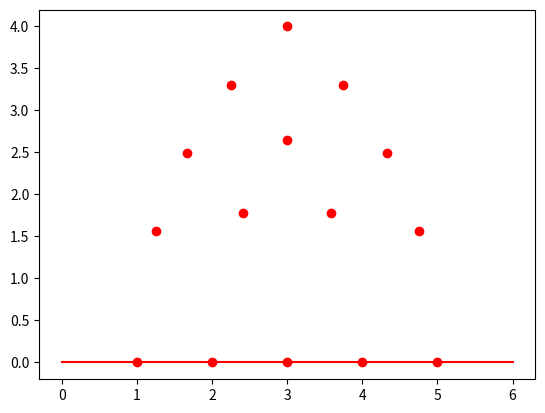

Generate this figure with matplotlib:
from math import sqrt
import matplotlib.pyplot as plt

def check_intersections(poly):
    a = max(poly)
    intersections = []
    for i in range(a):
        for j in range(a):
            xm = (i**2 - j**2 + a**2) / (2 * a)
            ymcar = i**2-xm**2
            if ymcar >= 0:
                ym = sqrt(ymcar)
                intersections.append((xm,ym))
    return intersections


def visualisation(a=tuple,b=tuple,c=tuple,d=tuple):
    plt.clf()
    plt.plot([a[0],b[0]],[a[1],b[1]],linestyle="--",color="red")
    plt.plot([b[0],c[0]],[b[1],c[1]],linestyle="--",color="red")
    plt.plot([c[0],d[0]],[c[1],d[1]],linestyle="--",color="red")
    plt.plot([d[0],a[0]],[d[1],a[1]],linestyle="--",color="red")
    plt.scatter(*zip(a,b,c,d),color="red")
    print((d[1]-c[1])/(d[0]-c[0]))
    plt.show()

def view_inter(inter, poly):
    a = max(poly)
    A = (0,0)
    B = (a,0)
    plt.plot([A[0],B[0]],[A[1],B[1]],color="red")
    plt.scatter(*zip(*inter),color="red")
    plt.show()
    
poly = (5,5,6,4)
intersect = check_intersections(poly)
view_inter(intersect,poly)
